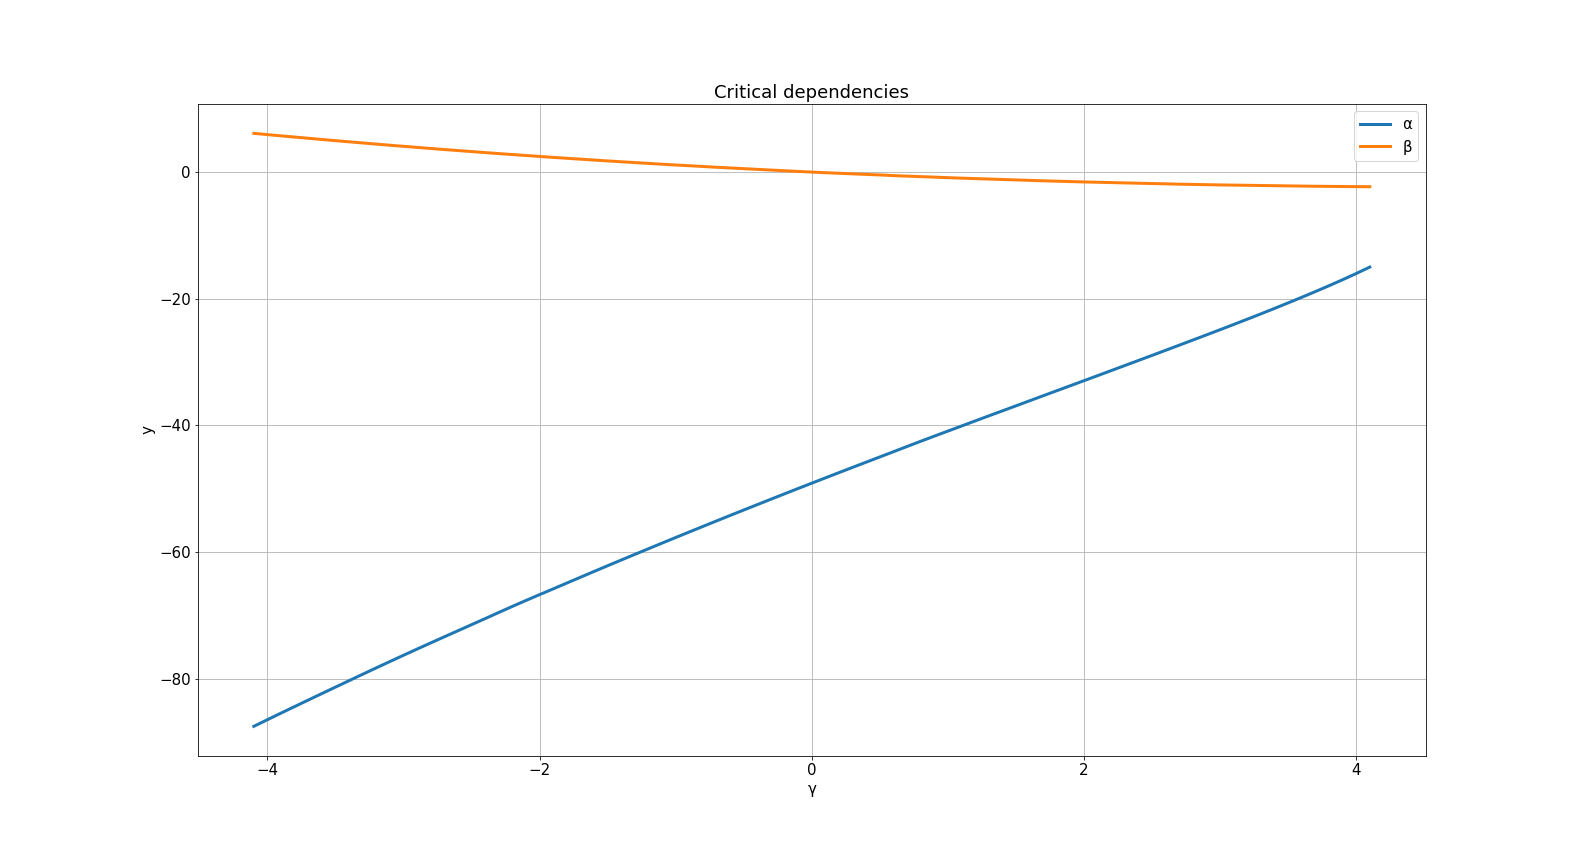

The table this chart was drawn from, first rows:
g, a, b
4.1, -15.01, -2.31
4.0, -16.03, -2.3
3.9, -17.01, -2.28
3.8, -17.96, -2.26
3.7, -18.88, -2.24
3.6, -19.78, -2.21
3.5, -20.66, -2.18
3.4, -21.54, -2.15
3.3, -22.39, -2.12
3.2, -23.24, -2.09
3.1, -24.07, -2.06
3.0, -24.9, -2.03
2.9, -25.72, -1.99
2.8, -26.53, -1.95
2.7, -27.34, -1.91
2.6, -28.15, -1.86
2.5, -28.96, -1.81
2.4, -29.76, -1.76
2.3, -30.56, -1.71
2.2, -31.36, -1.66
2.1, -32.16, -1.61
2.0, -32.95, -1.56
1.9, -33.75, -1.5
1.8, -34.54, -1.44
1.7, -35.33, -1.38
1.6, -36.13, -1.31
1.5, -36.93, -1.24
1.4, -37.72, -1.17
1.3, -38.51, -1.1
1.2, -39.31, -1.03
1.1, -40.11, -0.96
1.0, -40.92, -0.88
0.9, -41.72, -0.8
0.8, -42.53, -0.72
0.7, -43.35, -0.64
0.6, -44.17, -0.56
0.5, -45, -0.45
0.4, -45.82, -0.37
0.3, -46.64, -0.28
0.2, -47.47, -0.19
0.1, -48.3, -0.1
0.0, -49.14, 0.0
-0.1, -49.98, 0.1
-0.2, -50.82, 0.21
-0.3, -51.67, 0.32
-0.4, -52.53, 0.43
-0.5, -53.38, 0.54
-0.6, -54.24, 0.65
-0.7, -55.11, 0.76
-0.8, -55.98, 0.88
-0.9, -56.85, 1.0
-1.0, -57.73, 1.12
-1.1, -58.61, 1.24
-1.2, -59.5, 1.37
-1.3, -60.39, 1.5
-1.4, -61.28, 1.63
-1.5, -62.18, 1.76
-1.6, -63.09, 1.9
-1.7, -64, 2.04
-1.8, -64.92, 2.18
... 23 more rows
